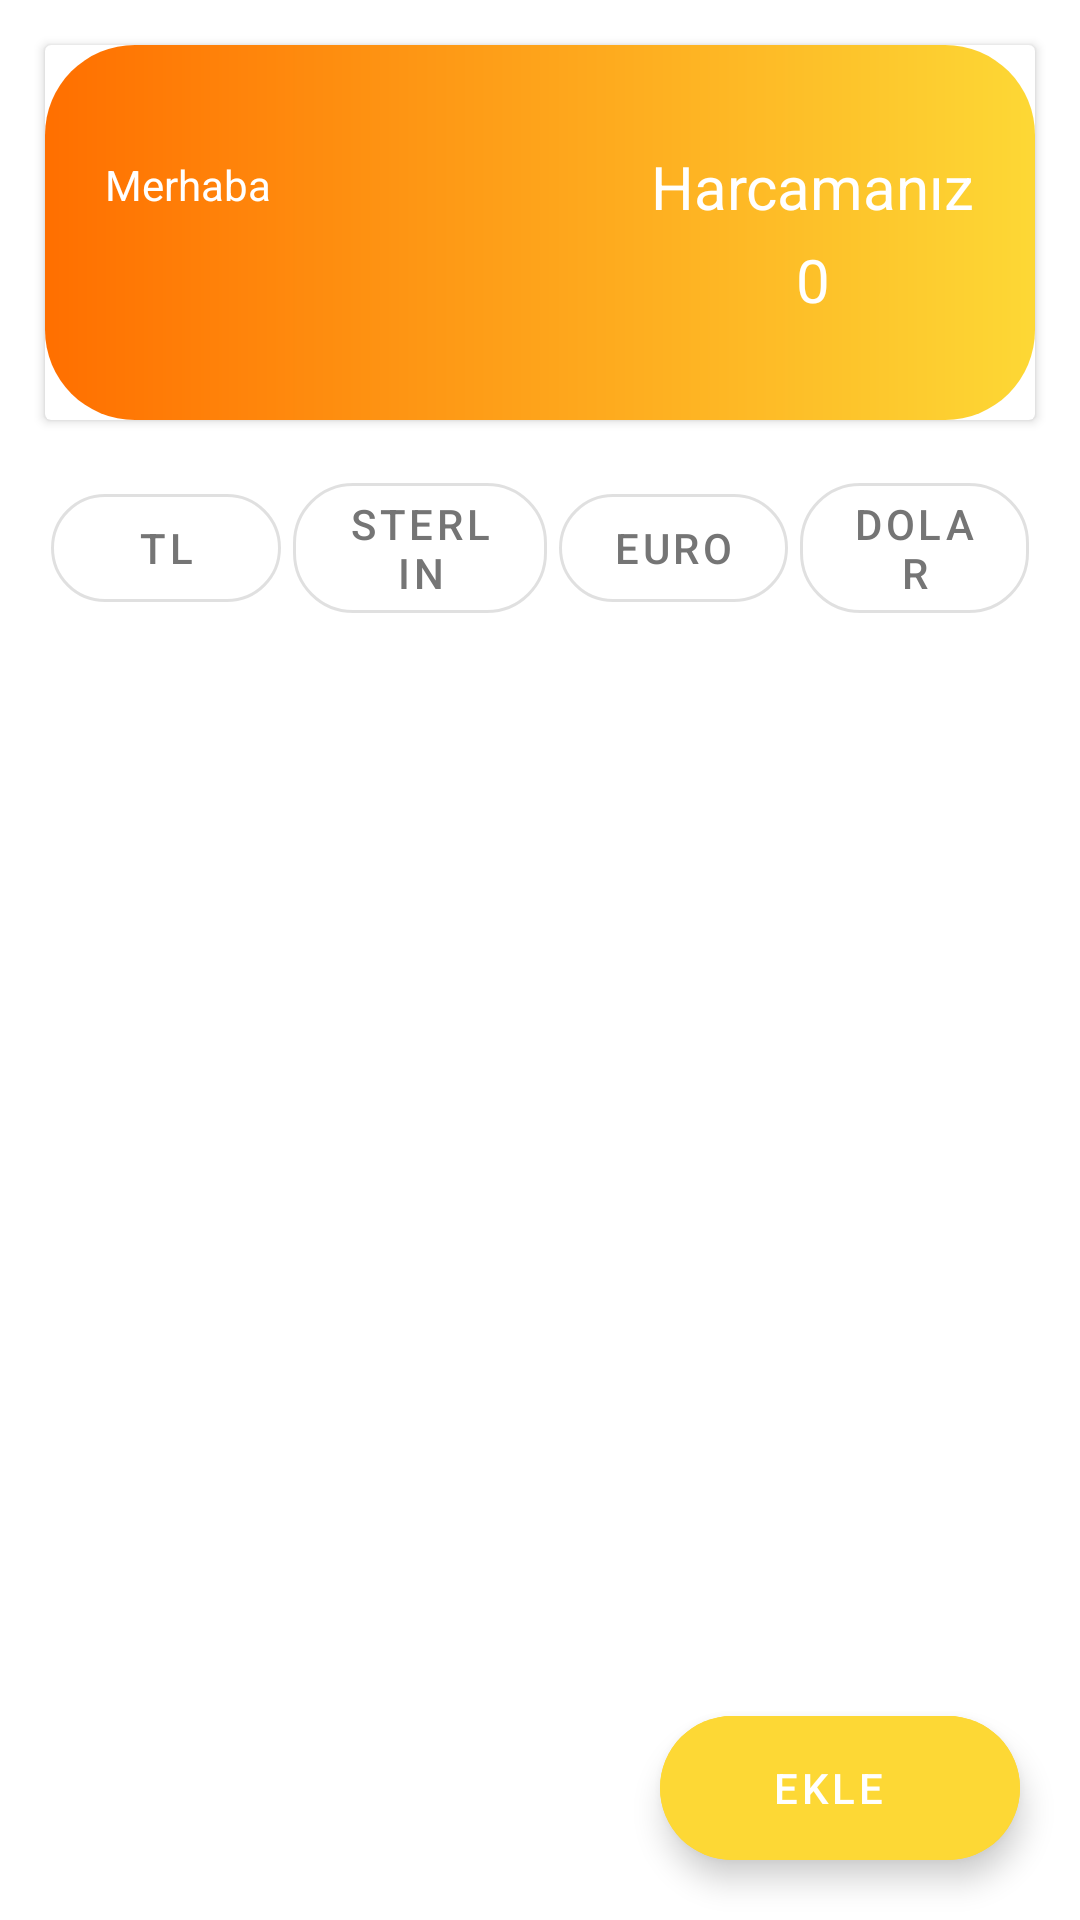

This screen was rendered from an Android layout file. Write that file and the resources it references.
<!-- AndroidManifest.xml: application theme Theme.ExpenseTracker -->
<!-- res/layout/fragment_home_page.xml -->
<?xml version="1.0" encoding="utf-8"?>
<androidx.constraintlayout.widget.ConstraintLayout xmlns:android="http://schemas.android.com/apk/res/android"
    xmlns:tools="http://schemas.android.com/tools"
    android:layout_width="match_parent"
    android:layout_height="match_parent"
    xmlns:app="http://schemas.android.com/apk/res-auto"
    tools:context=".ui.fragment.HomePageFragment">

    <androidx.cardview.widget.CardView
        android:id="@+id/cardView"
        android:layout_width="match_parent"
        android:layout_height="125dp"
        android:layout_margin="15dp"
        app:layout_constraintEnd_toEndOf="parent"
        app:layout_constraintStart_toStartOf="parent"
        app:layout_constraintTop_toTopOf="parent">


        <androidx.constraintlayout.widget.ConstraintLayout
            android:layout_width="match_parent"
            android:layout_height="match_parent"
            android:background="@drawable/card_view_background">

            <LinearLayout
                android:layout_width="wrap_content"
                android:layout_height="wrap_content"
                android:layout_marginStart="20dp"
                android:orientation="vertical"
                app:layout_constraintBottom_toBottomOf="parent"
                app:layout_constraintStart_toStartOf="parent"
                app:layout_constraintTop_toTopOf="parent">

                <TextView
                    android:id="@+id/textViewMerhaba"
                    android:layout_width="wrap_content"
                    android:layout_height="wrap_content"
                    android:text="@string/merhaba"
                    android:textColor="@color/secondaryTextColor"
                    />

                <TextView
                    android:id="@+id/textViewKullaniciIsmi"
                    android:layout_width="wrap_content"
                    android:layout_height="wrap_content"
                    android:layout_marginTop="5dp"
                    android:text="@string/kullaniciIsmi"
                    android:textColor="@color/secondaryTextColor"
                    android:textSize="20sp" />
            </LinearLayout>

            <LinearLayout
                android:layout_width="wrap_content"
                android:layout_height="wrap_content"
                android:orientation="vertical"
                android:layout_marginEnd="20dp"
                android:gravity="end"
                app:layout_constraintTop_toTopOf="parent"
                app:layout_constraintBottom_toBottomOf="parent"
                app:layout_constraintEnd_toEndOf="parent"
                >

                <TextView
                    android:id="@+id/textViewHarcamaniz"
                    android:layout_width="wrap_content"
                    android:layout_height="wrap_content"
                    android:text="@string/harcamaniz"
                    android:textColor="@color/secondaryTextColor"
                    android:textSize="20sp" />

                <TextView
                    android:id="@+id/textViewHarcamaTutari"
                    android:layout_width="wrap_content"
                    android:layout_height="wrap_content"
                    android:layout_marginTop="4dp"
                    android:text="@string/harcama_tutari"
                    android:layout_gravity="center"
                    android:textColor="@color/secondaryTextColor"
                    android:textSize="20sp" />

            </LinearLayout>
        </androidx.constraintlayout.widget.ConstraintLayout>
    </androidx.cardview.widget.CardView>

    <LinearLayout
        android:id="@+id/linearKur"
        android:layout_width="match_parent"
        android:layout_height="wrap_content"
        android:orientation="horizontal"
        android:layout_margin="15dp"
        android:gravity="center"
        app:layout_constraintTop_toBottomOf="@id/cardView"
        app:layout_constraintStart_toStartOf="parent"
        app:layout_constraintEnd_toEndOf="parent">

        <com.google.android.material.button.MaterialButton
            android:id="@+id/buttonTl"
            android:layout_width="wrap_content"
            android:layout_height="wrap_content"
            style="@style/Widget.MaterialComponents.Button.OutlinedButton"
            android:text="@string/tl"
            app:cornerRadius="20dp"
            android:textColor="@color/grey"
            android:layout_weight="1"
            android:layout_marginHorizontal="2dp"
            />

        <com.google.android.material.button.MaterialButton
            android:id="@+id/buttonSterlin"
            android:layout_width="wrap_content"
            android:layout_height="wrap_content"
            style="@style/Widget.MaterialComponents.Button.OutlinedButton"
            android:text="@string/sterlin"
            app:cornerRadius="20dp"
            android:textColor="@color/grey"
            android:layout_weight="1"
            android:layout_marginHorizontal="2dp"
            />

        <com.google.android.material.button.MaterialButton
            android:id="@+id/buttonEuro"
            android:layout_width="wrap_content"
            android:layout_height="wrap_content"
            style="@style/Widget.MaterialComponents.Button.OutlinedButton"
            android:text="@string/euro"
            app:cornerRadius="20dp"
            android:textColor="@color/grey"
            android:layout_weight="1"
            android:layout_marginHorizontal="2dp"
            />

        <com.google.android.material.button.MaterialButton
            android:id="@+id/buttonDolar"
            android:layout_width="wrap_content"
            android:layout_height="wrap_content"
            style="@style/Widget.MaterialComponents.Button.OutlinedButton"
            android:text="@string/dolar"
            app:cornerRadius="20dp"
            android:textColor="@color/grey"
            android:layout_weight="1"
            android:layout_marginHorizontal="2dp"
            />
    </LinearLayout>

    <androidx.recyclerview.widget.RecyclerView
        android:id="@+id/recyclerView"
        android:layout_width="0dp"
        android:layout_height="0dp"
        android:layout_margin="10dp"
        app:layout_constraintBottom_toBottomOf="parent"
        app:layout_constraintStart_toStartOf="parent"
        app:layout_constraintEnd_toEndOf="parent"
        app:layout_constraintTop_toBottomOf="@id/linearKur"
         />

    <com.google.android.material.floatingactionbutton.ExtendedFloatingActionButton
        android:id="@+id/buttonEkle"
        android:layout_width="wrap_content"
        android:layout_height="wrap_content"
        app:layout_constraintEnd_toEndOf="parent"
        app:layout_constraintBottom_toBottomOf="parent"
        android:layout_margin="20dp"
        android:gravity="center"
        android:text="@string/ekle"
        app:icon="@drawable/ic_baseline_add_24"
        android:textColor="@color/secondaryTextColor"
        android:backgroundTint="@color/primaryColor"
        app:iconTint="@color/secondaryTextColor"
        />

</androidx.constraintlayout.widget.ConstraintLayout>
<!-- resources referenced by this layout -->
<resources>
  <color name="grey">#757575</color>
  <color name="primaryColor">#fdd835</color>
  <color name="secondaryTextColor">#FFFFFF</color>
  <!-- drawable card_view_background (drawable) -->
  <?xml version="1.0" encoding="utf-8"?>
  <shape xmlns:android="http://schemas.android.com/apk/res/android">
  
      <gradient
          android:type="linear"
          android:angle="0"
          android:startColor="@color/secondaryColor"
          android:endColor="@color/primaryColor"
          />
  
      <corners
          android:radius="30dp"
          />
  
  </shape>
  <string name="dolar">DOLAR</string>
  <string name="ekle">Ekle</string>
  <string name="euro">EURO</string>
  <string name="harcama_tutari">0</string>
  <string name="harcamaniz">Harcamanız</string>
  <string name="kullaniciIsmi" />
  <string name="merhaba">Merhaba</string>
  <string name="sterlin">STERLIN</string>
  <string name="tl">TL</string>
  <style name="Theme.ExpenseTracker" parent="Theme.MaterialComponents.DayNight">
          
          <item name="colorPrimary">@color/purple_500</item>
          <item name="colorPrimaryVariant">@color/purple_700</item>
          <item name="colorOnPrimary">@color/white</item>
          
          <item name="colorSecondary">@color/teal_200</item>
          <item name="colorSecondaryVariant">@color/teal_700</item>
          <item name="colorOnSecondary">@color/black</item>
          
          <item name="android:statusBarColor" tools:targetApi="l">?attr/colorPrimaryVariant</item>
          
      </style>
  <color name="secondaryColor">#ff6f00</color>
  <color name="purple_500">#FF6200EE</color>
  <color name="purple_700">#FF3700B3</color>
  <color name="white">#FFFFFFFF</color>
  <color name="teal_200">#FF03DAC5</color>
  <color name="teal_700">#FF018786</color>
  <color name="black">#FF000000</color>
</resources>
